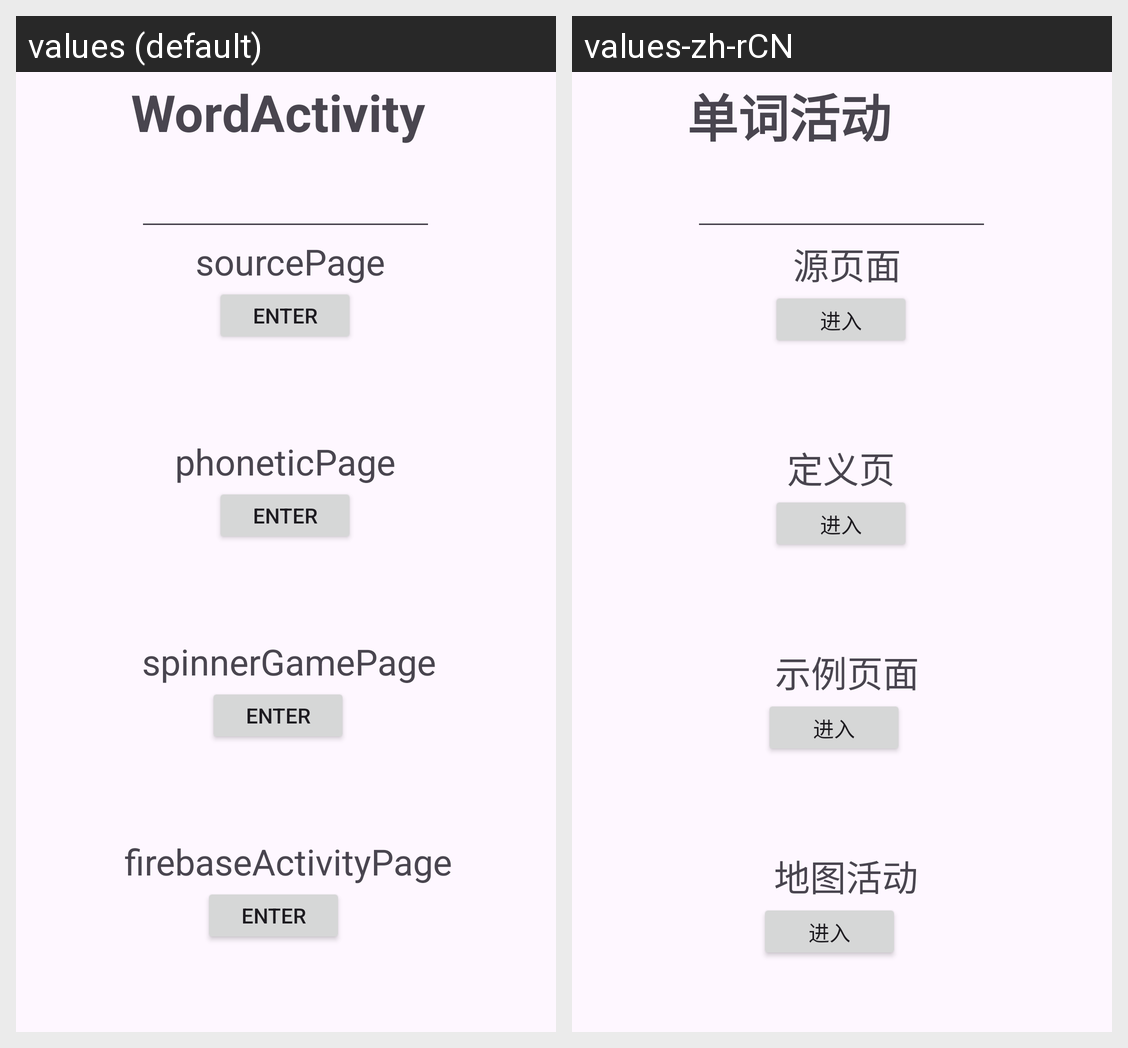

The Android screen above is rendered under two locales of the same app. Produce the string resources it draws, with the default and per-locale values.
Android screen res/layout/word_activity.xml rendered under 2 locales, left to right: values (default), values-zh-rCN. Device: Nexus 5 (rendered at 1080×1920; each locale shown at half size, 540×960, under a caption strip naming it); theme Theme.Project2.
Strings drawn on this screen, with the default value and each locale's value (text and hints the layout hard-codes, and strings that could not be matched under every locale, appear in the picture but are not listed):

mapActivity
  values: firebaseActivityPage
  values-zh-rCN: 地图活动

exampleWordPage
  values: spinnerGamePage
  values-zh-rCN: 示例页面

definitionLogin
  values: enter
  values-zh-rCN: 进入

definitionPage
  values: phoneticPage
  values-zh-rCN: 定义页

header
  values: WordActivity
  values-zh-rCN: 单词活动

loginForSource
  values: enter
  values-zh-rCN: 进入

sourcePage
  values: sourcePage
  values-zh-rCN: 源页面

definitionWordPageLogin
  values: enter
  values-zh-rCN: 进入

mapActivityButton
  values: enter
  values-zh-rCN: 进入
